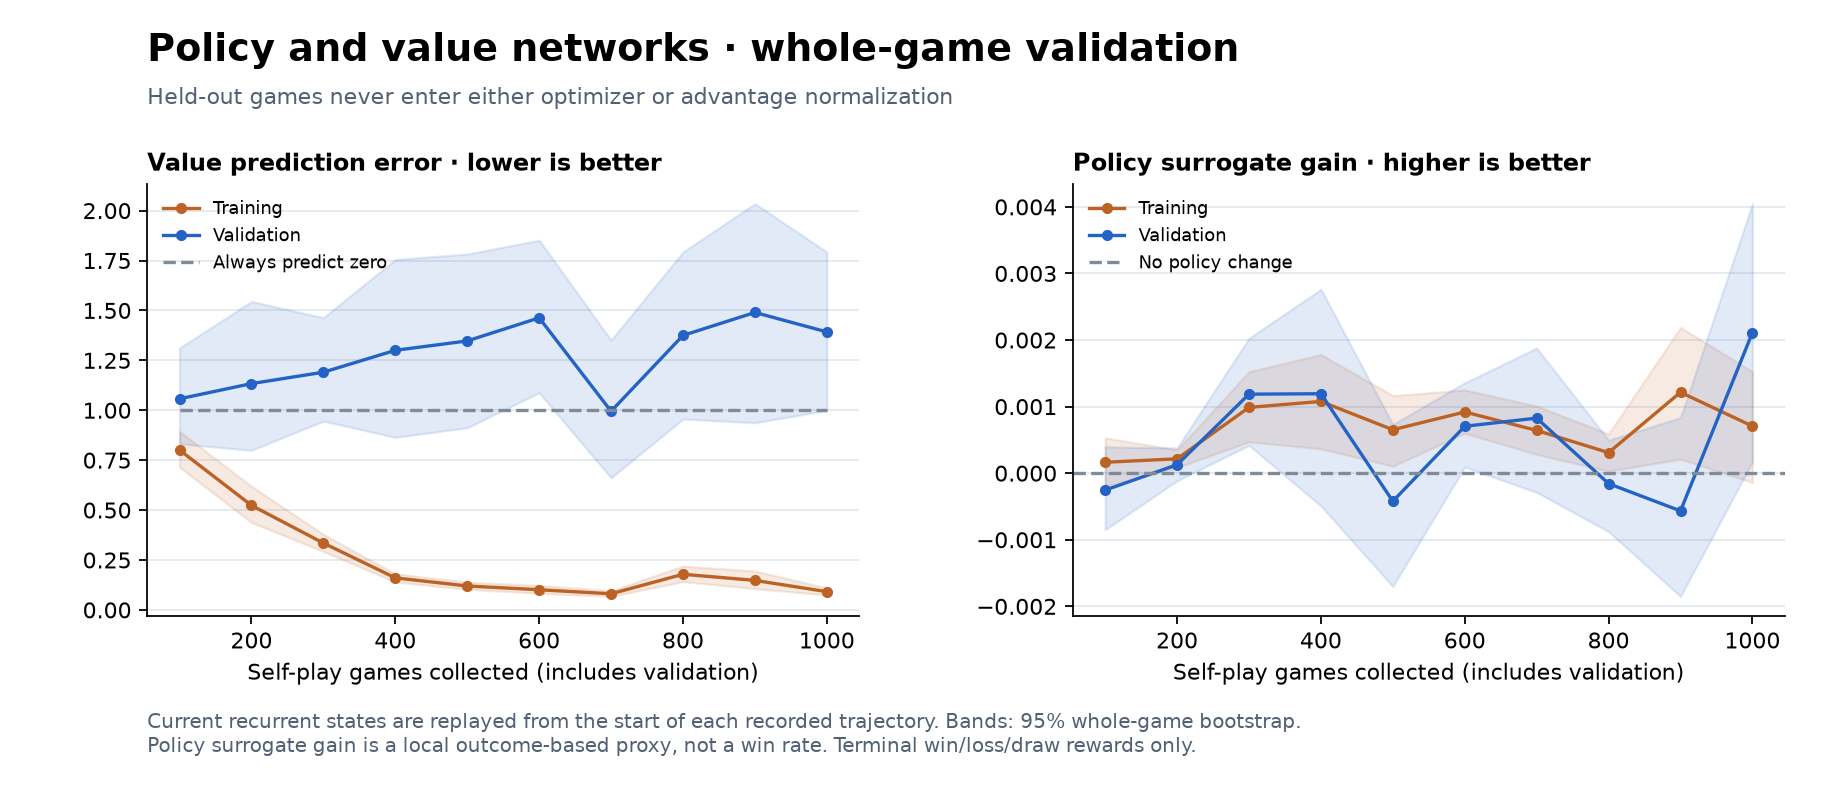

The table this chart was drawn from, first rows:
collected_games, training_games, validation_games, training_value_mse_mean, training_value_mse_low, training_value_mse_high, training_policy_surrogate_gain_mean, training_policy_surrogate_gain_low, training_policy_surrogate_gain_high, validation_value_mse_mean, validation_value_mse_low, validation_value_mse_high, validation_policy_surrogate_gain_mean, validation_policy_surrogate_gain_low, validation_policy_surrogate_gain_high
100, 80, 20, 0.8007, 0.7148, 0.8935, 0.0001637, -0.0001964, 0.0005318, 1.057, 0.8315, 1.312, -0.0002545, -0.0008503, 0.000396
200, 80, 20, 0.5235, 0.4379, 0.6193, 0.0002159, 8.503480197088654e-05, 0.0003499, 1.133, 0.7996, 1.545, 0.0001271, -0.0001148, 0.0003787
300, 80, 20, 0.3346, 0.2927, 0.3786, 0.0009879, 0.0004701, 0.001525, 1.191, 0.9457, 1.464, 0.001187, 0.0004175, 0.002027
400, 80, 20, 0.1604, 0.1395, 0.1811, 0.001078, 0.0003664, 0.001783, 1.3, 0.8642, 1.755, 0.001193, -0.0004924, 0.002763
500, 80, 20, 0.1198, 0.1033, 0.139, 0.0006523, 0.0001045, 0.001165, 1.347, 0.9124, 1.782, -0.0004214, -0.001702, 0.0007322
600, 80, 20, 0.1009, 0.0832, 0.1231, 0.0009192, 0.0005991, 0.001251, 1.463, 1.088, 1.852, 0.0007044, 9.307914344556068e-05, 0.001358
700, 80, 20, 0.08075, 0.06779, 0.09594, 0.0006421, 0.0002807, 0.001008, 0.9951, 0.6612, 1.351, 0.0008269, -0.0002884, 0.001879
800, 80, 20, 0.1784, 0.1415, 0.2196, 0.0003086, 2.9489837786061355e-05, 0.0005902, 1.375, 0.9561, 1.793, -0.000157, -0.000878, 0.0004959
900, 80, 20, 0.1478, 0.1066, 0.1951, 0.001215, 0.000211, 0.00219, 1.49, 0.9373, 2.035, -0.0005672, -0.00185, 0.0008348
1000, 80, 20, 0.09129, 0.07474, 0.1107, 0.0007064, -0.0001404, 0.001526, 1.392, 0.9988, 1.793, 0.002112, 0.0001709, 0.004049
